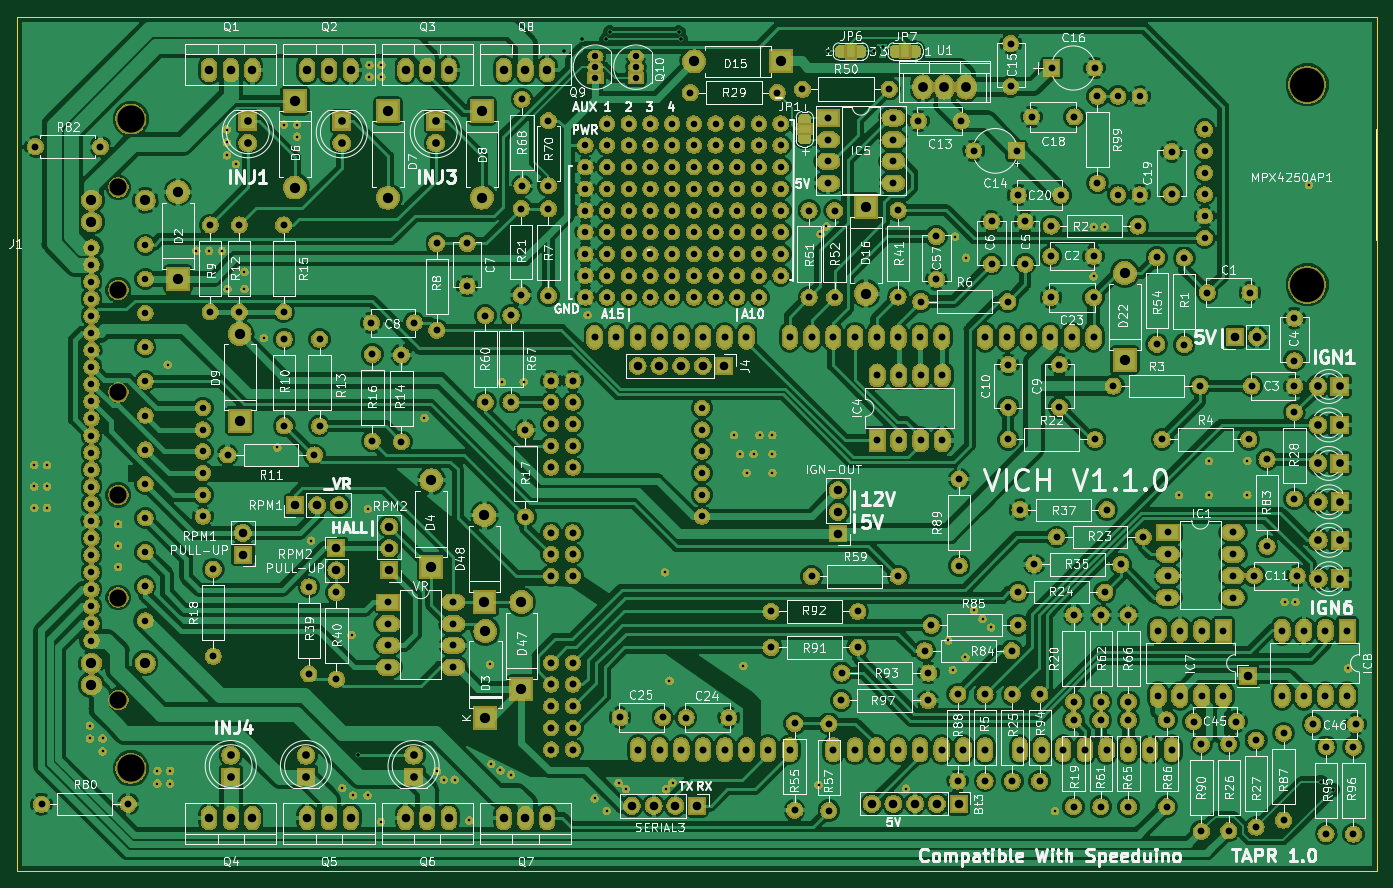
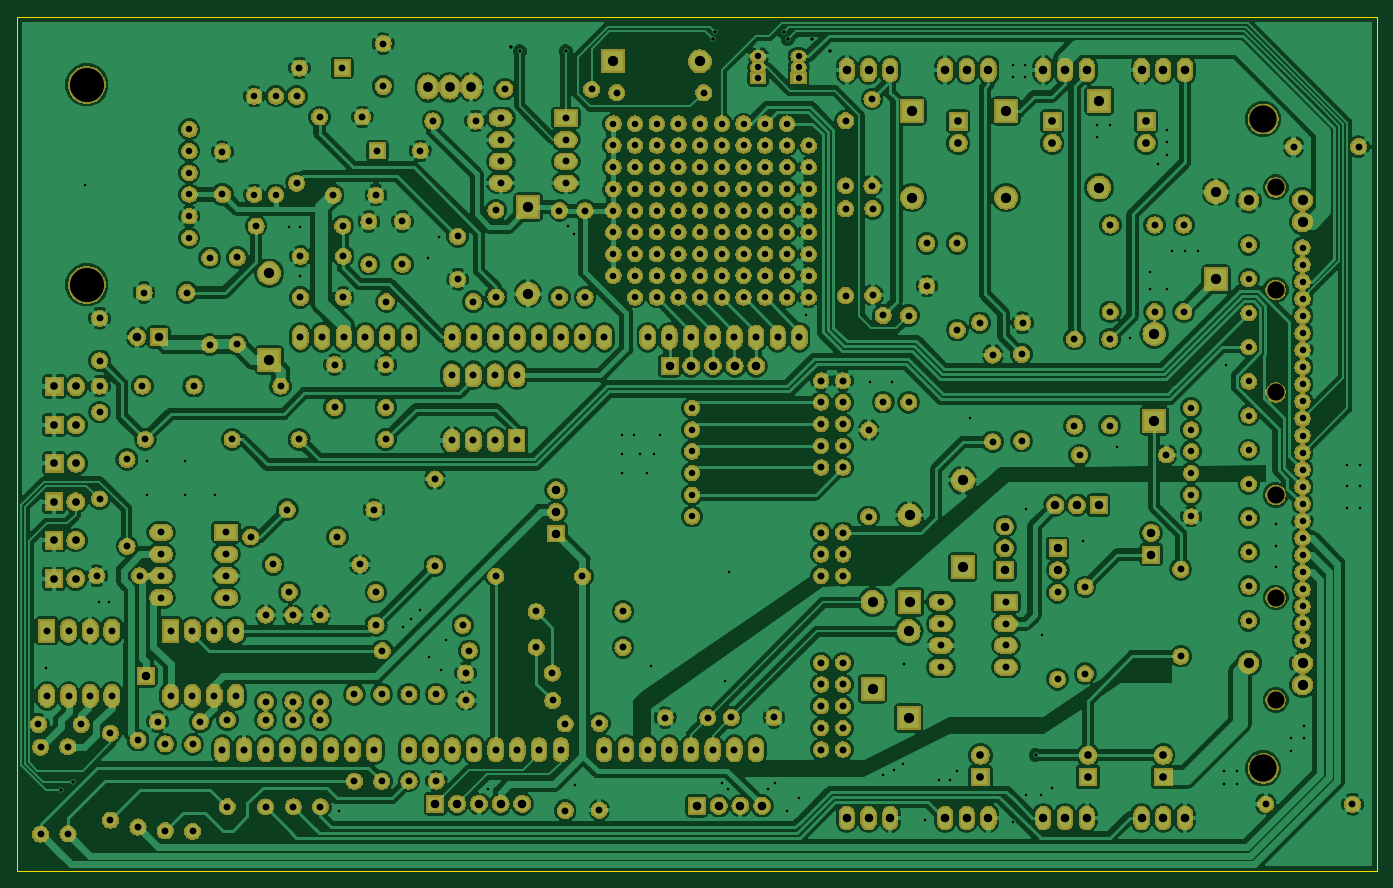
Circuit board: 11 layer files. Board 159.2 x 100.0 mm.
- bottom_copper: speedy-B.Cu.gbl (512832 bytes)
- bottom_mask: speedy-B.Mask.gbs (673956 bytes)
- paste: speedy-B.Paste.gbp (502 bytes)
- bottom_silk: speedy-B.SilkS.gbo (503 bytes)
- outline: speedy-Edge.Cuts.gm1 (791 bytes)
- top_copper: speedy-F.Cu.gtl (531257 bytes)
- top_mask: speedy-F.Mask.gts (806062 bytes)
- paste: speedy-F.Paste.gtp (502 bytes)
- top_silk: speedy-F.SilkS.gto (217756 bytes)
- drill: speedy-NPTH.drl (167 bytes)
- drill: speedy-PTH.drl (9683 bytes)

=== bottom_copper: speedy-B.Cu.gbl (512832 bytes, source omitted) ===
=== bottom_mask: speedy-B.Mask.gbs (673956 bytes, source omitted) ===
=== paste: speedy-B.Paste.gbp ===
G04 #@! TF.GenerationSoftware,KiCad,Pcbnew,5.0.0+dfsg1-2*
G04 #@! TF.CreationDate,2019-03-17T13:18:05+01:00*
G04 #@! TF.ProjectId,speedy,7370656564792E6B696361645F706362,rev?*
G04 #@! TF.SameCoordinates,Original*
G04 #@! TF.FileFunction,Paste,Bot*
G04 #@! TF.FilePolarity,Positive*
%FSLAX46Y46*%
G04 Gerber Fmt 4.6, Leading zero omitted, Abs format (unit mm)*
G04 Created by KiCad (PCBNEW 5.0.0+dfsg1-2) date Sun Mar 17 13:18:05 2019*
%MOMM*%
%LPD*%
G01*
G04 APERTURE LIST*
G04 APERTURE END LIST*
M02*

=== bottom_silk: speedy-B.SilkS.gbo ===
G04 #@! TF.GenerationSoftware,KiCad,Pcbnew,5.0.0+dfsg1-2*
G04 #@! TF.CreationDate,2019-03-17T13:18:05+01:00*
G04 #@! TF.ProjectId,speedy,7370656564792E6B696361645F706362,rev?*
G04 #@! TF.SameCoordinates,Original*
G04 #@! TF.FileFunction,Legend,Bot*
G04 #@! TF.FilePolarity,Positive*
%FSLAX46Y46*%
G04 Gerber Fmt 4.6, Leading zero omitted, Abs format (unit mm)*
G04 Created by KiCad (PCBNEW 5.0.0+dfsg1-2) date Sun Mar 17 13:18:05 2019*
%MOMM*%
%LPD*%
G01*
G04 APERTURE LIST*
G04 APERTURE END LIST*
M02*

=== outline: speedy-Edge.Cuts.gm1 ===
G04 #@! TF.GenerationSoftware,KiCad,Pcbnew,5.0.0+dfsg1-2*
G04 #@! TF.CreationDate,2019-03-17T13:18:05+01:00*
G04 #@! TF.ProjectId,speedy,7370656564792E6B696361645F706362,rev?*
G04 #@! TF.SameCoordinates,Original*
G04 #@! TF.FileFunction,Profile,NP*
%FSLAX46Y46*%
G04 Gerber Fmt 4.6, Leading zero omitted, Abs format (unit mm)*
G04 Created by KiCad (PCBNEW 5.0.0+dfsg1-2) date Sun Mar 17 13:18:05 2019*
%MOMM*%
%LPD*%
G01*
G04 APERTURE LIST*
%ADD10C,0.150000*%
G04 APERTURE END LIST*
D10*
X65000000Y-60000000D02*
X82000000Y-60000000D01*
X65000000Y-160000000D02*
X65000000Y-60000000D01*
X82000000Y-160000000D02*
X65000000Y-160000000D01*
X224150000Y-160000000D02*
X82000000Y-160000000D01*
X82000000Y-60000000D02*
X224150000Y-60000000D01*
X224150000Y-60000000D02*
X224150000Y-160000000D01*
M02*

=== top_copper: speedy-F.Cu.gtl (531257 bytes, source omitted) ===
=== top_mask: speedy-F.Mask.gts (806062 bytes, source omitted) ===
=== paste: speedy-F.Paste.gtp ===
G04 #@! TF.GenerationSoftware,KiCad,Pcbnew,5.0.0+dfsg1-2*
G04 #@! TF.CreationDate,2019-03-17T13:18:05+01:00*
G04 #@! TF.ProjectId,speedy,7370656564792E6B696361645F706362,rev?*
G04 #@! TF.SameCoordinates,Original*
G04 #@! TF.FileFunction,Paste,Top*
G04 #@! TF.FilePolarity,Positive*
%FSLAX46Y46*%
G04 Gerber Fmt 4.6, Leading zero omitted, Abs format (unit mm)*
G04 Created by KiCad (PCBNEW 5.0.0+dfsg1-2) date Sun Mar 17 13:18:05 2019*
%MOMM*%
%LPD*%
G01*
G04 APERTURE LIST*
G04 APERTURE END LIST*
M02*

=== top_silk: speedy-F.SilkS.gto (217756 bytes, source omitted) ===
=== drill: speedy-NPTH.drl ===
M48
INCH,TZ
T1C0.0787
T2C0.1575
%
G90
G05
T1
X30256Y-31496
X30256Y-36220
X30256Y-40945
X30256Y-45669
X30256Y-50394
X30256Y-55118
T2
X85039Y-26772
X85039Y-35988
T0
M30

=== drill: speedy-PTH.drl (9683 bytes, source omitted) ===
